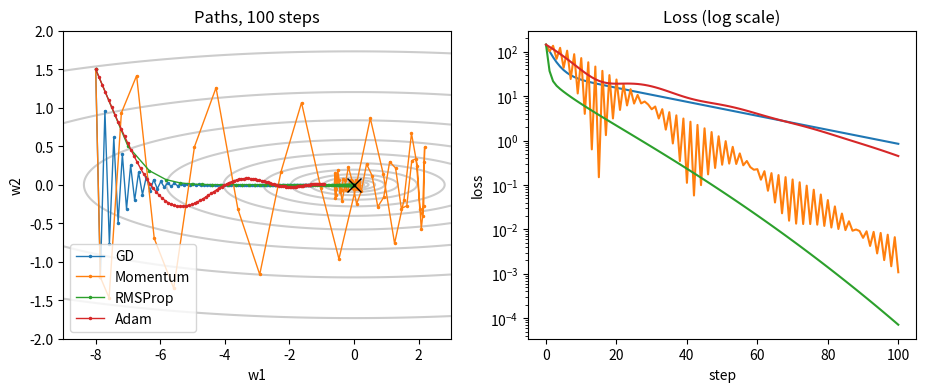

The script that saved this image:
import matplotlib.pyplot as plt
import numpy as np

c = np.array([1.0, 100.0])  # L = 0.5 * (w1^2 + 100 w2^2), as above


def path(name, eta, steps=100, beta1=0.9, beta2=0.999, rho=0.99):
    w, v, s = np.array([-8.0, 1.5]), np.zeros(2), np.zeros(2)
    points = [w]
    for t in range(1, steps + 1):
        g = c * w
        if name == "GD":
            step = g
        elif name == "Momentum":
            v = beta1 * v + g
            step = v
        elif name == "RMSProp":
            s = rho * s + (1 - rho) * g**2
            step = g / (np.sqrt(s) + 1e-8)
        else:  # Adam, with bias correction
            v = beta1 * v + (1 - beta1) * g
            s = beta2 * s + (1 - beta2) * g**2
            step = (v / (1 - beta1**t)) / (np.sqrt(s / (1 - beta2**t)) + 1e-8)
        w = w - eta * step
        points.append(w)
    return np.array(points)


fig, (ax1, ax2) = plt.subplots(1, 2, figsize=(11, 4))
W1, W2 = np.meshgrid(np.linspace(-9, 3, 300), np.linspace(-2, 2, 300))
levels = np.geomspace(0.05, 150, 12)  # levels of L, evenly spaced in log
ax1.contour(W1, W2, 0.5 * (W1**2 + 100 * W2**2), levels, colors="0.8")
for name, eta in [("GD", 0.018), ("Momentum", 0.018),
                  ("RMSProp", 0.1), ("Adam", 0.1)]:
    p = path(name, eta)
    loss = 0.5 * (p[:, 0]**2 + 100 * p[:, 1]**2)  # L at each step
    ax1.plot(p[:, 0], p[:, 1], ".-", ms=3, lw=1, label=name)
    ax2.semilogy(loss, label=name)
    print(f"{name:8s}: L after 100 steps = {loss[-1]:.1e}")
ax1.plot(0, 0, "kx", ms=10)  # minimum
ax1.set(xlabel="w1", ylabel="w2", title="Paths, 100 steps")
ax2.set(xlabel="step", ylabel="loss", title="Loss (log scale)")
ax1.legend(loc="lower left")
plt.show()
